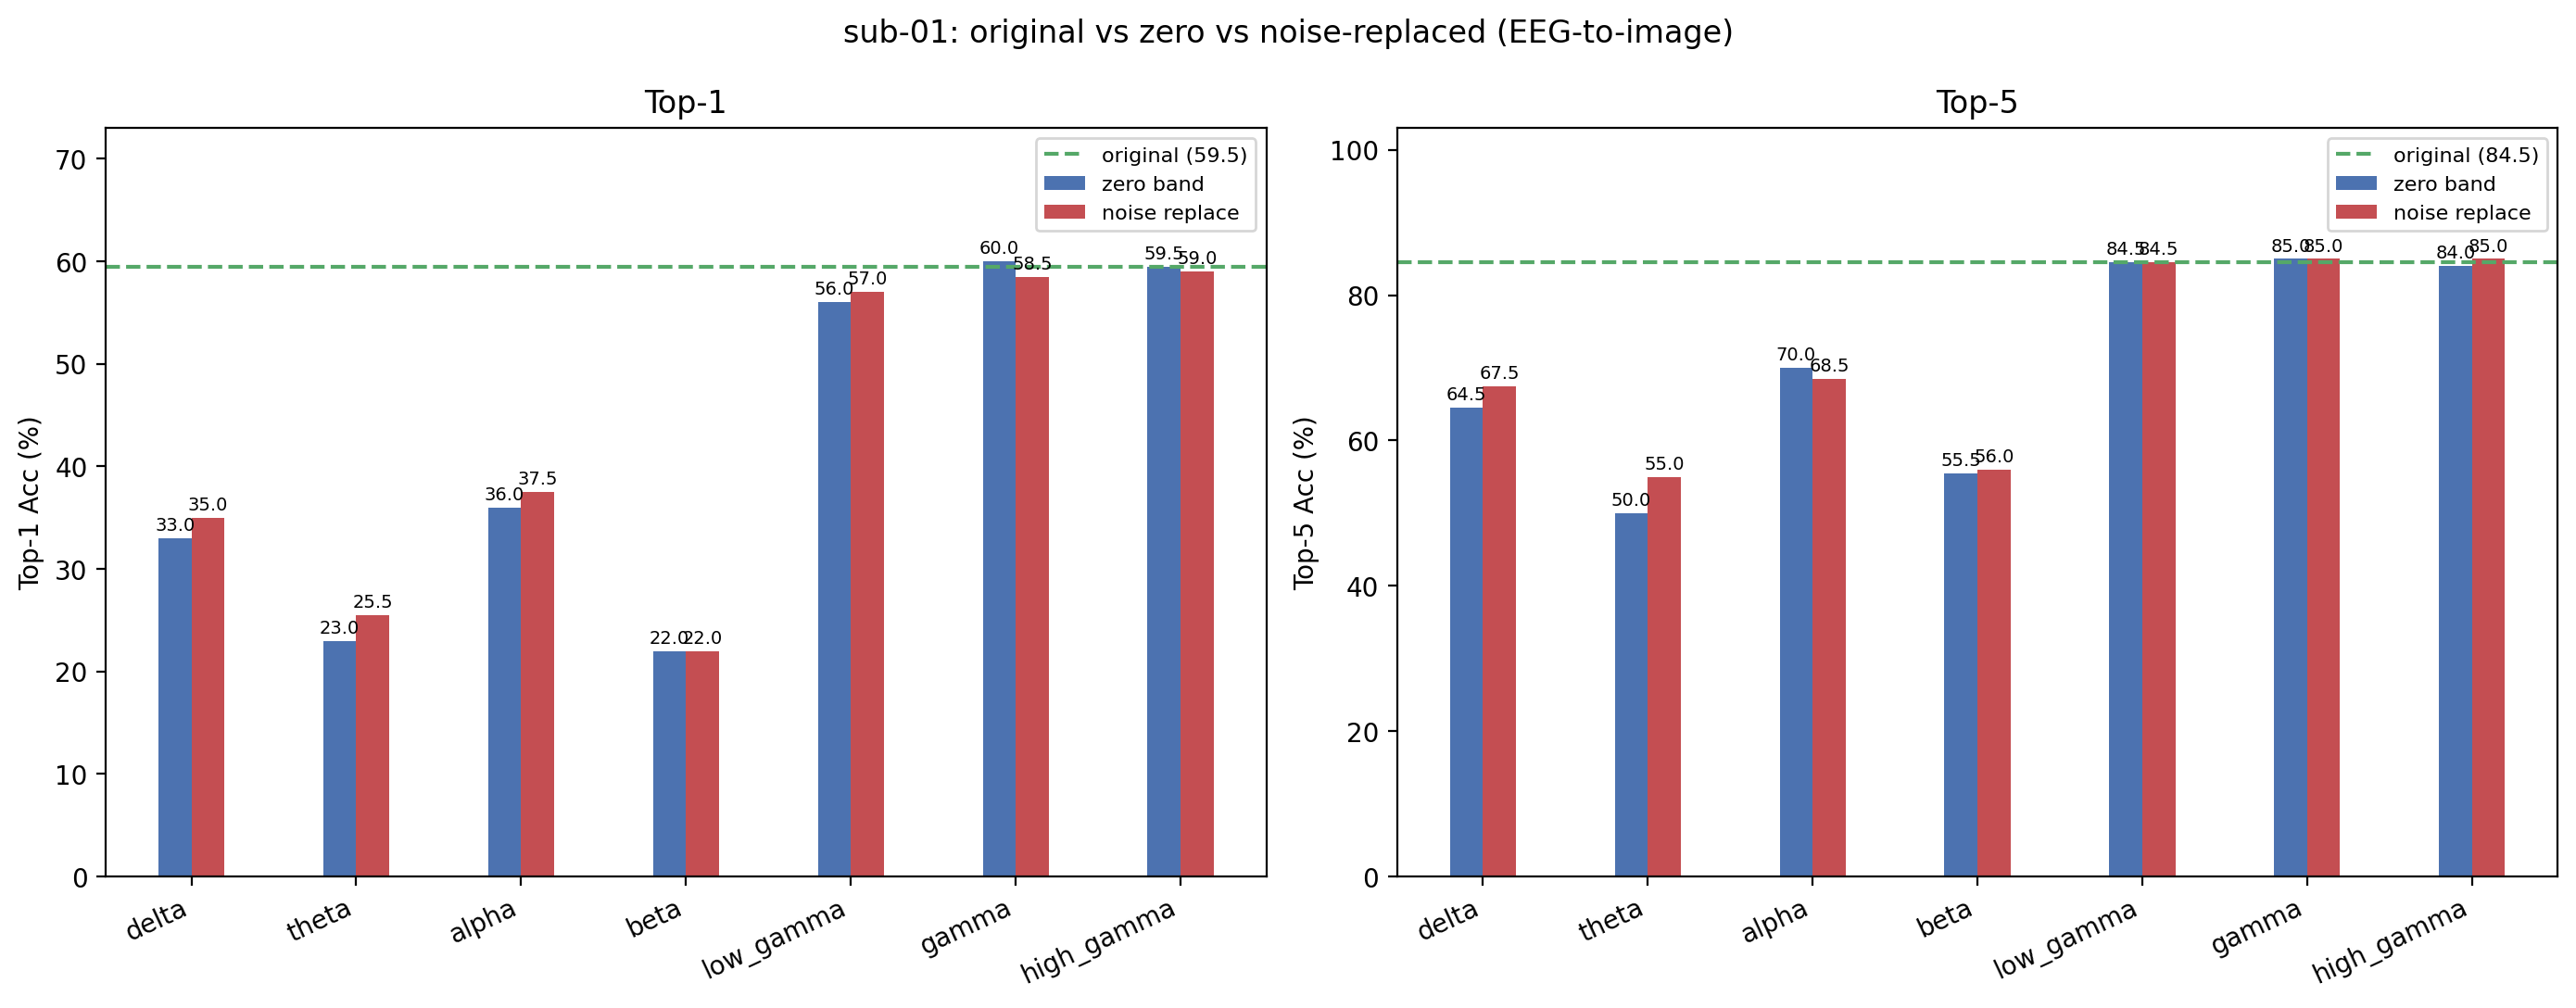

Source data for this figure (header and first rows):
condition, band, top1, top5, n, delta_top1, delta_top5
original, , 59.5, 84.5, 200, +0.0000, +0.0000
zero_delta, delta, 33, 64.5, 200, -26.5, -20
noise_delta, delta, 35, 67.5, 200, -24.5, -17
zero_theta, theta, 23, 50, 200, -36.5, -34.5
noise_theta, theta, 25.5, 55, 200, -34, -29.5
zero_alpha, alpha, 36, 70, 200, -23.5, -14.5
noise_alpha, alpha, 37.5, 68.5, 200, -22, -16
zero_beta, beta, 22, 55.5, 200, -37.5, -29
noise_beta, beta, 22, 56, 200, -37.5, -28.5
zero_low_gamma, low_gamma, 56, 84.5, 200, -3.5, +0.0000
noise_low_gamma, low_gamma, 57, 84.5, 200, -2.5, +0.0000
zero_gamma, gamma, 60, 85, 200, +0.5000, +0.5000
noise_gamma, gamma, 58.5, 85, 200, -1, +0.5000
zero_high_gamma, high_gamma, 59.5, 84, 200, +0.0000, -0.5000
noise_high_gamma, high_gamma, 59, 85, 200, -0.5000, +0.5000
